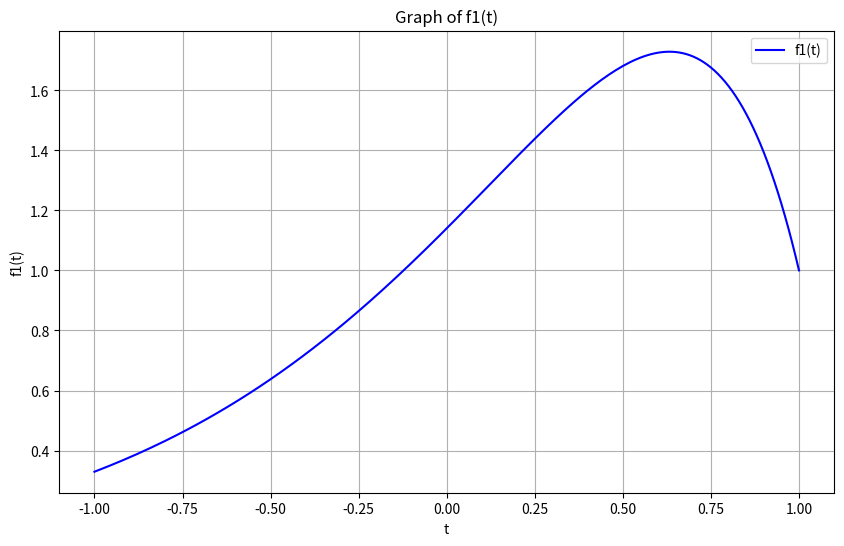
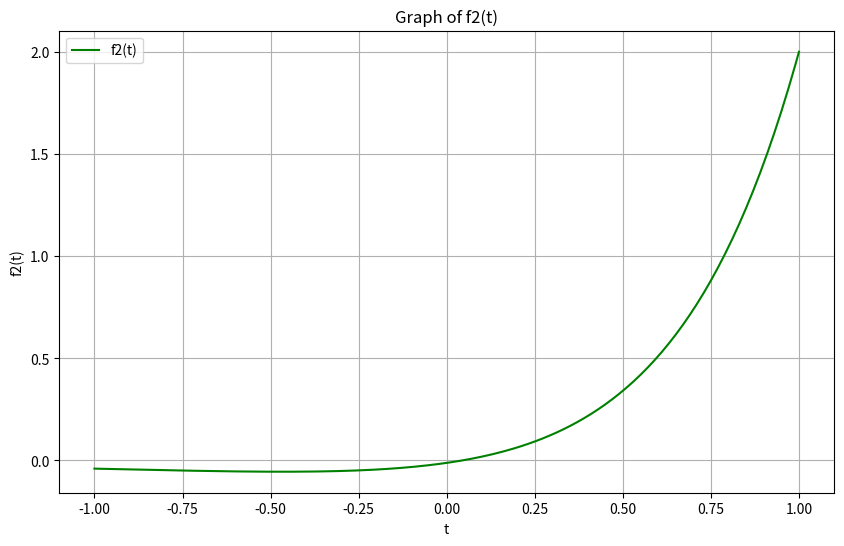
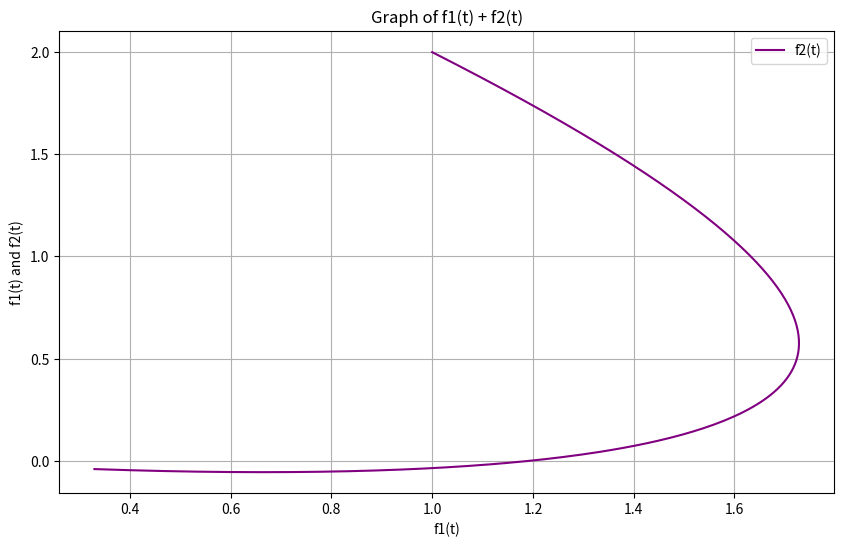
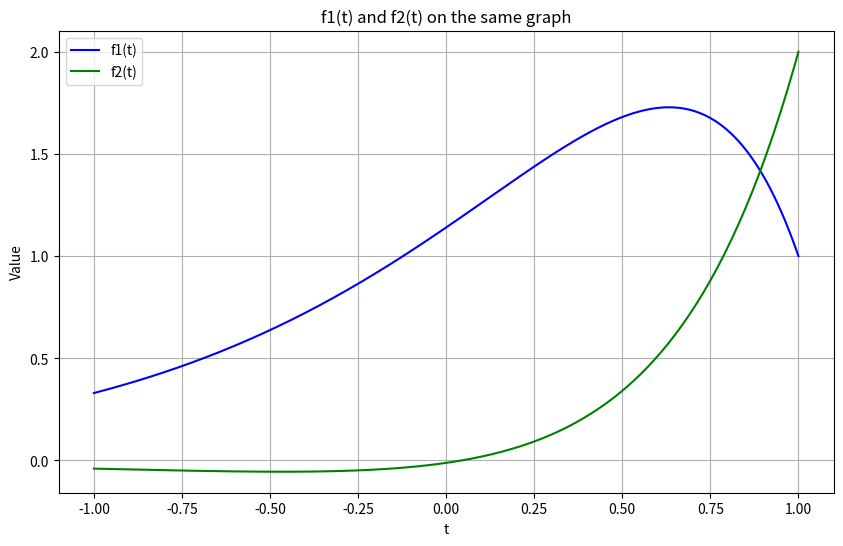

Generate these figures, in order, with matplotlib:
#!/usr/bin/env python

#Imports
import numpy as np
import matplotlib.pyplot as plt
import sympy as sp


# input pour le systeme d'équation (à mettre à jour avec le Excel?)
a11 = 1
a12 = -3
b1 = 0
a21 = 0.25
a22 = 3
b2 = 0
y11= 1
y22 = 2
t = 1
h_min = -1
h_max = 1
laps = 0.01

#créer les system d'équation
def sys_equation(a11,a12,b1,a21,a22,b2):
    y1, y2 = sp.symbols('y1 y2')
    y1_prime = a11 * y1 + a12 * y2 + b1
    y2_prime = a21 * y1 + a22 * y2 + b2
    return  y1_prime , y2_prime

#Créer la solution particulière
def x_equation(a11,a12,b1,a21,a22,b2):
    x1, x2 = sp.symbols('x1 x2')
    x1 = (-b1*a22 + b2*a12)/(a11*a22 - a12*a21)
    x2 = (-b2*a11 + b1*a21)/(a11*a22 - a12*a21)
    return x1, x2

#Créer la solution homogène
def h1_h2_primeprime(a11, a12, a21, a22):
    t = sp.symbols('t')
    h1 = sp.Function('h1')(t)
    h2 = sp.Function('h2')(t)
    h1p = sp.Function('h1p')(t)
    h2p = sp.Function('h2p')(t)
    h1pp = sp.Function('h1pp')(t)
    h2pp = sp.Function('h2pp')(t)

    h1pp = (a11 + a22) * h1p + (a12*a21 - a11*a22)*h1

    a1 = a11 + a22
    a2 = a12 * a21 - a11 * a22

    eq_h1 = sp.Eq(
        h1.diff(t, 2),
        (a1) * h1.diff(t) + (a2) * h1
    )
    sol_h1 = sp.dsolve(eq_h1).rhs
    h1 = sol_h1

    sol_h1p = sp.diff(sol_h1, t)

    h2 = (sol_h1p - a11 * sol_h1) / a12

    return h1, h2

#Merge la solution particulière et la solution homogène
def merge_ht_xt(h1,h2,x1,x2):
    y1 = h1 + x1
    y2 = h2 + x2
    return y1, y2


#Résoudre les constantes
def solve_constant(y1ct,y2ct,y11,y22,t_val):
    C1, C2 = sp.symbols('C1 C2')
    t = sp.symbols('t')
    y1c = y1ct.subs(t, t_val)
    y2c = y2ct.subs(t, t_val)

    eq1 = sp.Eq(y1c,y11)
    eq2 = sp.Eq(y2c,y22)
    sol = sp.solve((eq1,eq2),(C1,C2))

    c1 = sol[C1]
    c2 = sol[C2]

    y1t = y1ct.subs(C1, c1)
    y1t = y1t.subs(C2, c2)
    y2t = y2ct.subs(C1, c1)
    y2t = y2t.subs(C2, c2)

    return c1, c2, y1c, y2c, y1t, y2t, y1ct, y2ct


def build_graph(y1t, y2t, h_min, h_max, laps):
    t = sp.Symbol('t')
    t_vals = []
    f1_vals = []
    f2_vals = []
    for x in np.arange(h_min, h_max + laps, laps):
        t_vals.append(x)
        f1_vals.append(y1t.subs(t, x).evalf())
        f2_vals.append(y2t.subs(t, x).evalf())


    # Plot 1: f1_vals
    plt.figure(figsize=(10, 6))
    plt.plot(t_vals, f1_vals, label="f1(t)", color='blue')
    plt.title("Graph of f1(t)")
    plt.xlabel("t")
    plt.ylabel("f1(t)")
    plt.grid(True)
    plt.legend()
    plt.show()

    # Plot 2: f2_vals
    plt.figure(figsize=(10, 6))
    plt.plot(t_vals, f2_vals, label="f2(t)", color='green')
    plt.title("Graph of f2(t)")
    plt.xlabel("t")
    plt.ylabel("f2(t)")
    plt.grid(True)
    plt.legend()
    plt.show()

    # Plot 3: f1(t) + f2(t)
    plt.figure(figsize=(10, 6))
    plt.plot(f1_vals, f2_vals, label="f2(t)", color='purple')
    plt.title("Graph of f1(t) + f2(t)")
    plt.xlabel("f1(t)")
    plt.ylabel("f1(t) and f2(t)")
    plt.grid(True)
    plt.legend()
    plt.show()

    # Plot 4: f1_vals and f2_vals on same graph
    plt.figure(figsize=(10, 6))
    plt.plot(t_vals, f1_vals, label="f1(t)", color='blue')
    plt.plot(t_vals, f2_vals, label="f2(t)", color='green')
    plt.title("f1(t) and f2(t) on the same graph")
    plt.xlabel("t")
    plt.ylabel("Value")
    plt.grid(True)
    plt.legend()
    plt.show()


def run_model(a11,a12,b1,a21,a22,b2,y11,y22,t, h_min, h_max, laps):
    y1_prime , y2_prime = sys_equation(a11,a12,b1,a21,a22,b2)
    x1, x2 = x_equation(a11,a12,b1,a21,a22,b2)
    h1, h2 = h1_h2_primeprime(a11,a12,a21,a22)
    y1t, y2t = merge_ht_xt(h1,h2,x1,x2)
    c1, c2, y1c, y2c, y1t, y2t, y1ct, y2ct = solve_constant(y1t,y2t,y11,y22,t)
    build_graph(y1t,y2t,h_min,h_max, laps)



if __name__ == "__main__":
    # Execution
    run_model(a11, a12, b1, a21, a22, b2, y11, y22, t, h_min, h_max, laps)
